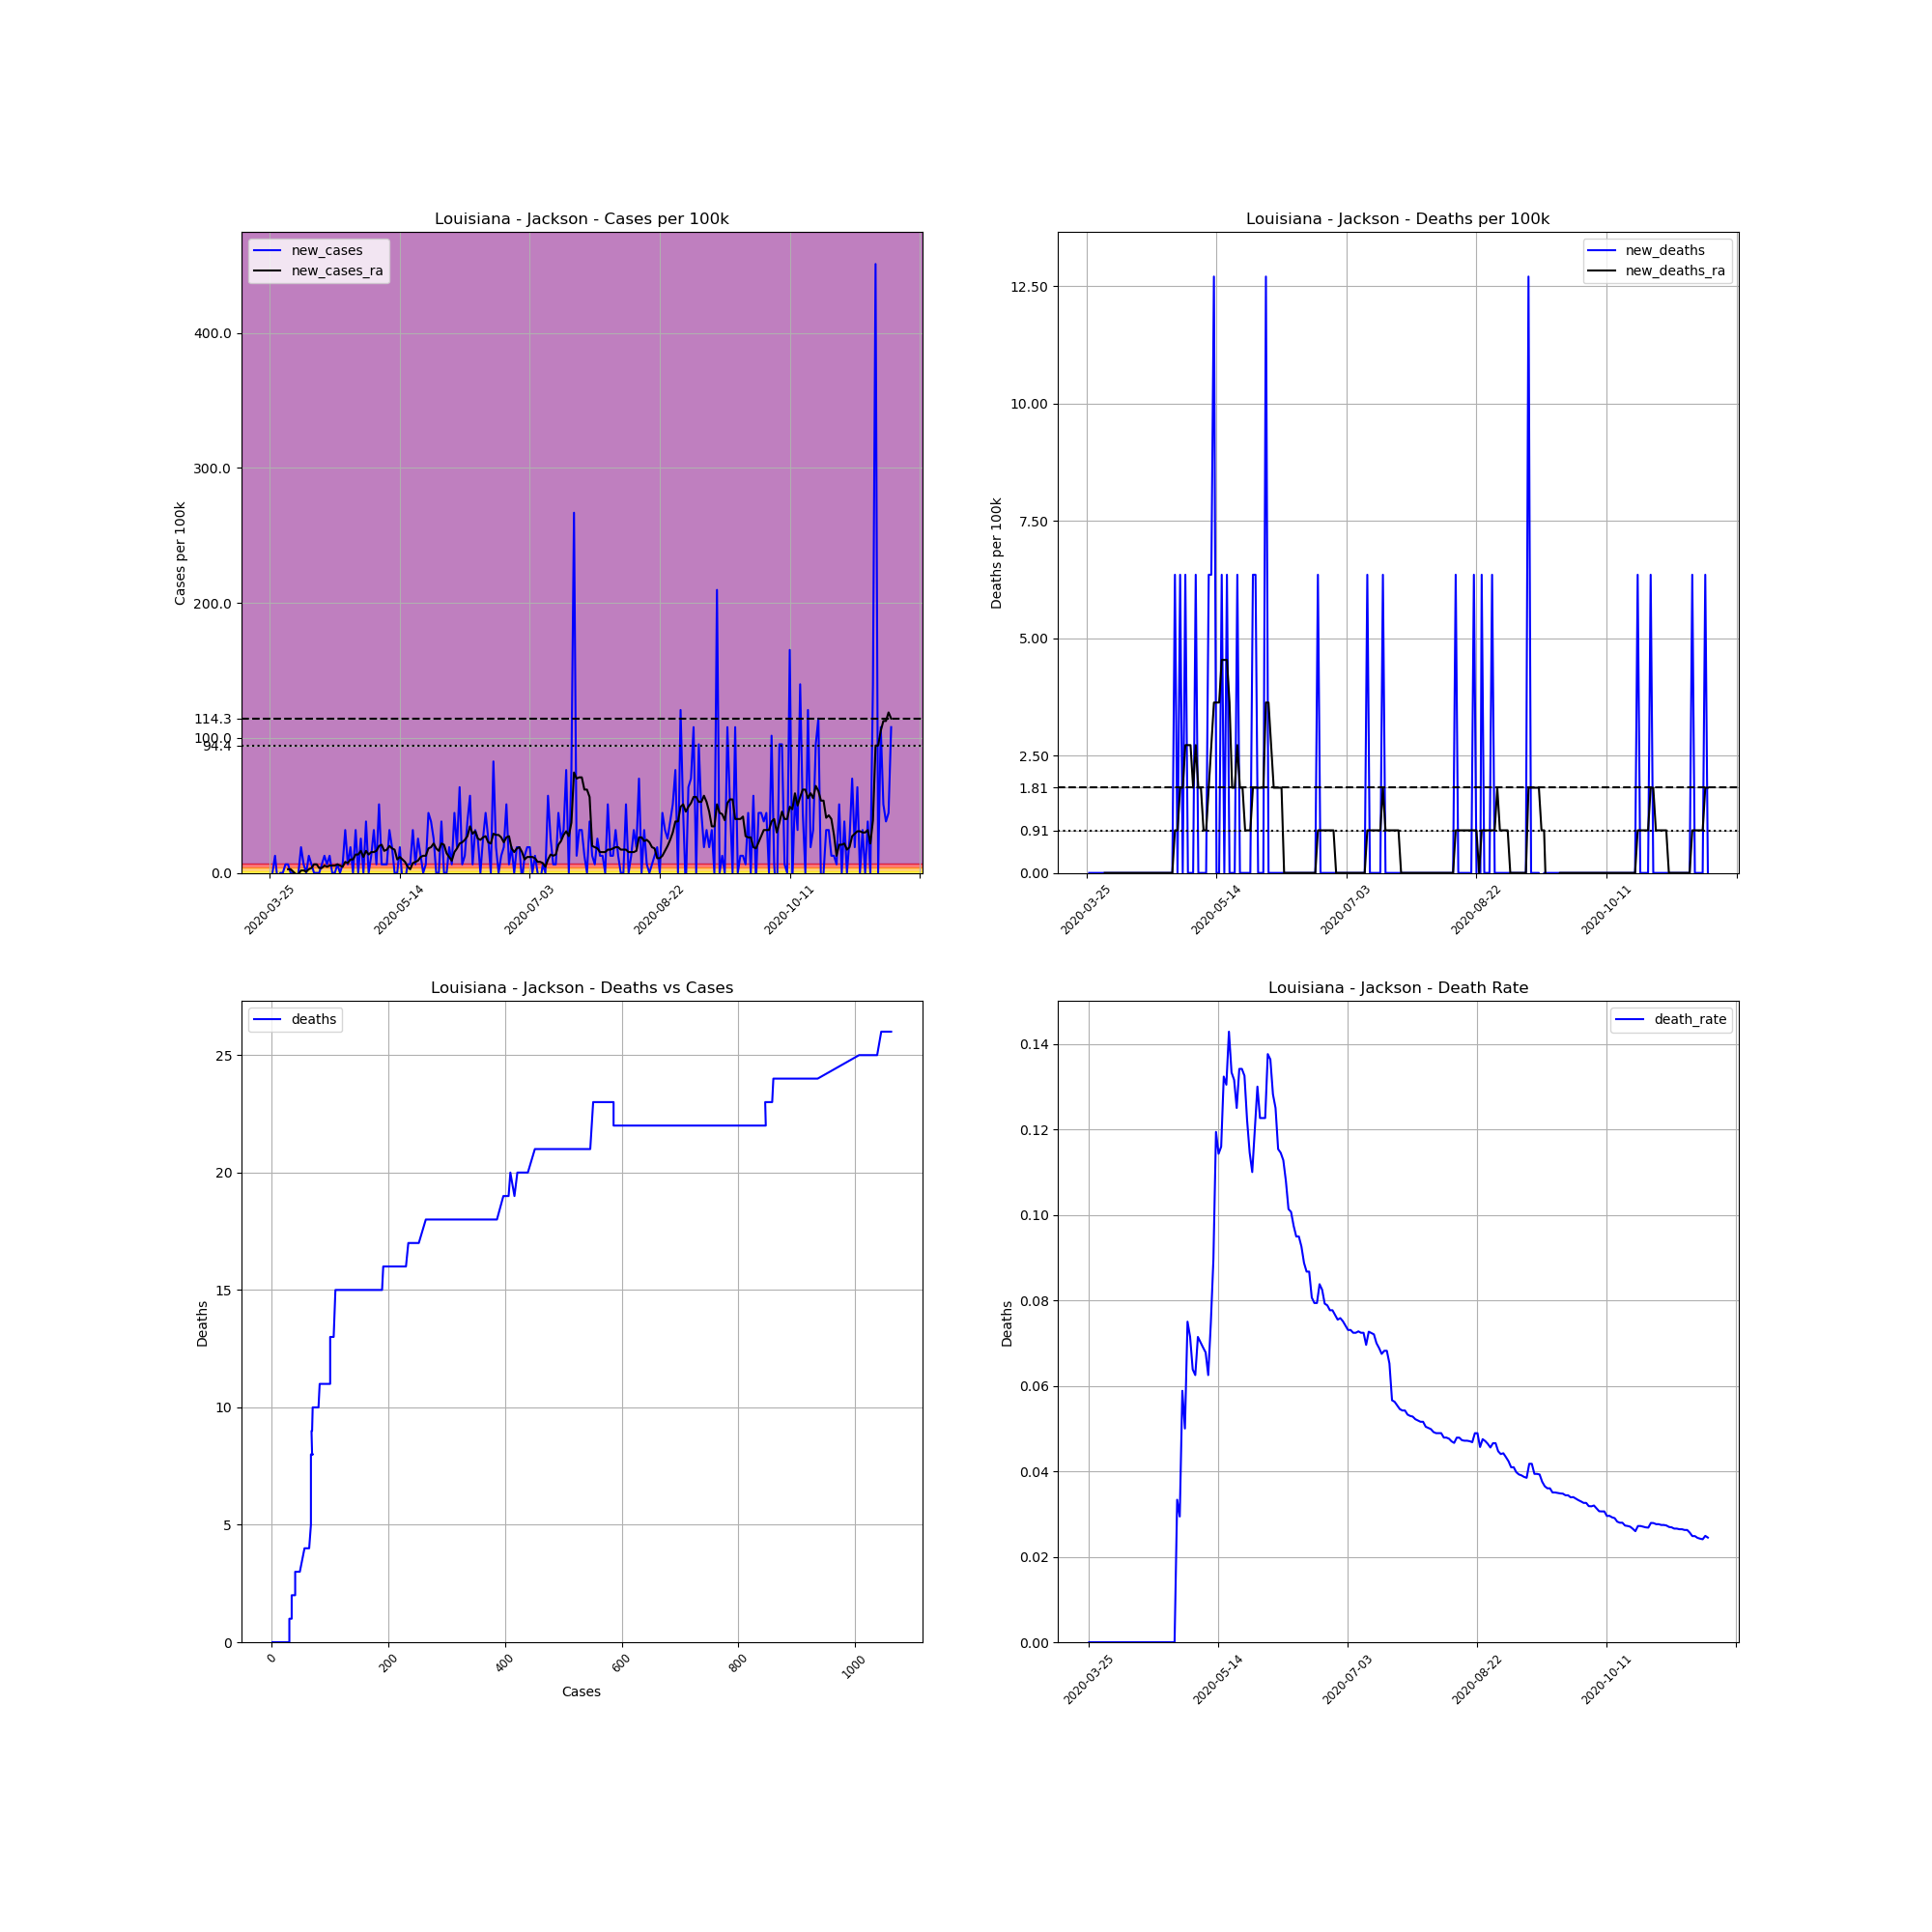

Data behind this chart, as committed beside it:
, date, county, state, fips, cases, deaths, COUNTY, STNAME, CTYNAME, POPESTIMATE2019, cases_per_100k, deaths_per_100k, death_rate, new_cases, new_deaths, new_cases_ra, new_deaths_ra
341123, 2020-03-25, Jackson, Louisiana, 22049, 1, 0, 49, Louisiana, Jackson, 15744, 6.352, 0.0, 0.0, , , , 
341124, 2020-03-26, Jackson, Louisiana, 22049, 1, 0, 49, Louisiana, Jackson, 15744, 6.352, 0.0, 0.0, 0.0, 0.0, , 
341125, 2020-03-27, Jackson, Louisiana, 22049, 3, 0, 49, Louisiana, Jackson, 15744, 19.05, 0.0, 0.0, 12.7, 0.0, , 
341126, 2020-03-28, Jackson, Louisiana, 22049, 2, 0, 49, Louisiana, Jackson, 15744, 12.7, 0.0, 0.0, -6.352, 0.0, , 
341127, 2020-03-29, Jackson, Louisiana, 22049, 2, 0, 49, Louisiana, Jackson, 15744, 12.7, 0.0, 0.0, 0.0, 0.0, , 
341128, 2020-03-30, Jackson, Louisiana, 22049, 2, 0, 49, Louisiana, Jackson, 15744, 12.7, 0.0, 0.0, 0.0, 0.0, , 
341129, 2020-03-31, Jackson, Louisiana, 22049, 3, 0, 49, Louisiana, Jackson, 15744, 19.05, 0.0, 0.0, 6.352, 0.0, , 
341130, 2020-04-01, Jackson, Louisiana, 22049, 4, 0, 49, Louisiana, Jackson, 15744, 25.41, 0.0, 0.0, 6.352, 0.0, 2.722, 0.0
341131, 2020-04-02, Jackson, Louisiana, 22049, 4, 0, 49, Louisiana, Jackson, 15744, 25.41, 0.0, 0.0, 0.0, 0.0, 2.722, 0.0
341132, 2020-04-03, Jackson, Louisiana, 22049, 4, 0, 49, Louisiana, Jackson, 15744, 25.41, 0.0, 0.0, 0.0, 0.0, 0.9074, 0.0
341133, 2020-04-04, Jackson, Louisiana, 22049, 1, 0, 49, Louisiana, Jackson, 15744, 6.352, 0.0, 0.0, -19.05, 0.0, -0.9074, 0.0
341134, 2020-04-05, Jackson, Louisiana, 22049, 1, 0, 49, Louisiana, Jackson, 15744, 6.352, 0.0, 0.0, 0.0, 0.0, -0.9074, 0.0
341135, 2020-04-06, Jackson, Louisiana, 22049, 4, 0, 49, Louisiana, Jackson, 15744, 25.41, 0.0, 0.0, 19.05, 0.0, 1.815, 0.0
341136, 2020-04-07, Jackson, Louisiana, 22049, 5, 0, 49, Louisiana, Jackson, 15744, 31.76, 0.0, 0.0, 6.352, 0.0, 1.815, 0.0
341137, 2020-04-08, Jackson, Louisiana, 22049, 5, 0, 49, Louisiana, Jackson, 15744, 31.76, 0.0, 0.0, 0.0, 0.0, 0.9074, 0.0
341138, 2020-04-09, Jackson, Louisiana, 22049, 7, 0, 49, Louisiana, Jackson, 15744, 44.46, 0.0, 0.0, 12.7, 0.0, 2.722, 0.0
341139, 2020-04-10, Jackson, Louisiana, 22049, 8, 0, 49, Louisiana, Jackson, 15744, 50.81, 0.0, 0.0, 6.352, 0.0, 3.63, 0.0
341140, 2020-04-11, Jackson, Louisiana, 22049, 8, 0, 49, Louisiana, Jackson, 15744, 50.81, 0.0, 0.0, 0.0, 0.0, 6.352, 0.0
341141, 2020-04-12, Jackson, Louisiana, 22049, 8, 0, 49, Louisiana, Jackson, 15744, 50.81, 0.0, 0.0, 0.0, 0.0, 6.352, 0.0
341142, 2020-04-13, Jackson, Louisiana, 22049, 8, 0, 49, Louisiana, Jackson, 15744, 50.81, 0.0, 0.0, 0.0, 0.0, 3.63, 0.0
341143, 2020-04-14, Jackson, Louisiana, 22049, 9, 0, 49, Louisiana, Jackson, 15744, 57.16, 0.0, 0.0, 6.352, 0.0, 3.63, 0.0
341144, 2020-04-15, Jackson, Louisiana, 22049, 11, 0, 49, Louisiana, Jackson, 15744, 69.87, 0.0, 0.0, 12.7, 0.0, 5.444, 0.0
341145, 2020-04-16, Jackson, Louisiana, 22049, 12, 0, 49, Louisiana, Jackson, 15744, 76.22, 0.0, 0.0, 6.352, 0.0, 4.537, 0.0
341146, 2020-04-17, Jackson, Louisiana, 22049, 14, 0, 49, Louisiana, Jackson, 15744, 88.92, 0.0, 0.0, 12.7, 0.0, 5.444, 0.0
341147, 2020-04-18, Jackson, Louisiana, 22049, 14, 0, 49, Louisiana, Jackson, 15744, 88.92, 0.0, 0.0, 0.0, 0.0, 5.444, 0.0
341148, 2020-04-19, Jackson, Louisiana, 22049, 14, 0, 49, Louisiana, Jackson, 15744, 88.92, 0.0, 0.0, 0.0, 0.0, 5.444, 0.0
341149, 2020-04-20, Jackson, Louisiana, 22049, 15, 0, 49, Louisiana, Jackson, 15744, 95.27, 0.0, 0.0, 6.352, 0.0, 6.352, 0.0
341150, 2020-04-21, Jackson, Louisiana, 22049, 15, 0, 49, Louisiana, Jackson, 15744, 95.27, 0.0, 0.0, 0.0, 0.0, 5.444, 0.0
341151, 2020-04-22, Jackson, Louisiana, 22049, 16, 0, 49, Louisiana, Jackson, 15744, 101.6, 0.0, 0.0, 6.352, 0.0, 4.537, 0.0
341152, 2020-04-23, Jackson, Louisiana, 22049, 21, 0, 49, Louisiana, Jackson, 15744, 133.4, 0.0, 0.0, 31.76, 0.0, 8.166, 0.0
341153, 2020-04-24, Jackson, Louisiana, 22049, 22, 0, 49, Louisiana, Jackson, 15744, 139.7, 0.0, 0.0, 6.352, 0.0, 7.259, 0.0
341154, 2020-04-25, Jackson, Louisiana, 22049, 25, 0, 49, Louisiana, Jackson, 15744, 158.8, 0.0, 0.0, 19.05, 0.0, 9.981, 0.0
341155, 2020-04-26, Jackson, Louisiana, 22049, 25, 0, 49, Louisiana, Jackson, 15744, 158.8, 0.0, 0.0, 0.0, 0.0, 9.981, 0.0
341156, 2020-04-27, Jackson, Louisiana, 22049, 30, 0, 49, Louisiana, Jackson, 15744, 190.5, 0.0, 0.0, 31.76, 0.0, 13.61, 0.0
341157, 2020-04-28, Jackson, Louisiana, 22049, 30, 1, 49, Louisiana, Jackson, 15744, 190.5, 6.352, 0.03333, 0.0, 6.352, 13.61, 0.9074
341158, 2020-04-29, Jackson, Louisiana, 22049, 34, 1, 49, Louisiana, Jackson, 15744, 216, 6.352, 0.02941, 25.41, 0.0, 16.33, 0.9074
341159, 2020-04-30, Jackson, Louisiana, 22049, 34, 2, 49, Louisiana, Jackson, 15744, 216, 12.7, 0.05882, 0.0, 6.352, 11.8, 1.815
341160, 2020-05-01, Jackson, Louisiana, 22049, 40, 2, 49, Louisiana, Jackson, 15744, 254.1, 12.7, 0.05, 38.11, 0.0, 16.33, 1.815
341161, 2020-05-02, Jackson, Louisiana, 22049, 40, 3, 49, Louisiana, Jackson, 15744, 254.1, 19.05, 0.075, 0.0, 6.352, 13.61, 2.722
341162, 2020-05-03, Jackson, Louisiana, 22049, 42, 3, 49, Louisiana, Jackson, 15744, 266.8, 19.05, 0.07143, 12.7, 0.0, 15.43, 2.722
341163, 2020-05-04, Jackson, Louisiana, 22049, 47, 3, 49, Louisiana, Jackson, 15744, 298.5, 19.05, 0.06383, 31.76, 0.0, 15.43, 2.722
341164, 2020-05-05, Jackson, Louisiana, 22049, 48, 3, 49, Louisiana, Jackson, 15744, 304.9, 19.05, 0.0625, 6.352, 0.0, 16.33, 1.815
341165, 2020-05-06, Jackson, Louisiana, 22049, 56, 4, 49, Louisiana, Jackson, 15744, 355.7, 25.41, 0.07143, 50.81, 6.352, 19.96, 2.722
341166, 2020-05-07, Jackson, Louisiana, 22049, 57, 4, 49, Louisiana, Jackson, 15744, 362, 25.41, 0.07018, 6.352, 0.0, 20.87, 1.815
341167, 2020-05-08, Jackson, Louisiana, 22049, 58, 4, 49, Louisiana, Jackson, 15744, 368.4, 25.41, 0.06897, 6.352, 0.0, 16.33, 1.815
341168, 2020-05-09, Jackson, Louisiana, 22049, 59, 4, 49, Louisiana, Jackson, 15744, 374.7, 25.41, 0.0678, 6.352, 0.0, 17.24, 0.9074
341169, 2020-05-10, Jackson, Louisiana, 22049, 64, 4, 49, Louisiana, Jackson, 15744, 406.5, 25.41, 0.0625, 31.76, 0.0, 19.96, 0.9074
341170, 2020-05-11, Jackson, Louisiana, 22049, 67, 5, 49, Louisiana, Jackson, 15744, 425.6, 31.76, 0.07463, 19.05, 6.352, 18.15, 1.815
341171, 2020-05-12, Jackson, Louisiana, 22049, 67, 6, 49, Louisiana, Jackson, 15744, 425.6, 38.11, 0.08955, 0.0, 6.352, 17.24, 2.722
341172, 2020-05-13, Jackson, Louisiana, 22049, 67, 8, 49, Louisiana, Jackson, 15744, 425.6, 50.81, 0.1194, 0.0, 12.7, 9.981, 3.63
341173, 2020-05-14, Jackson, Louisiana, 22049, 70, 8, 49, Louisiana, Jackson, 15744, 444.6, 50.81, 0.1143, 19.05, 0.0, 11.8, 3.63
341174, 2020-05-15, Jackson, Louisiana, 22049, 69, 8, 49, Louisiana, Jackson, 15744, 438.3, 50.81, 0.1159, -6.352, 0.0, 9.981, 3.63
341175, 2020-05-16, Jackson, Louisiana, 22049, 68, 9, 49, Louisiana, Jackson, 15744, 431.9, 57.16, 0.1324, -6.352, 6.352, 8.166, 4.537
341176, 2020-05-17, Jackson, Louisiana, 22049, 69, 9, 49, Louisiana, Jackson, 15744, 438.3, 57.16, 0.1304, 6.352, 0.0, 4.537, 4.537
341177, 2020-05-18, Jackson, Louisiana, 22049, 70, 10, 49, Louisiana, Jackson, 15744, 444.6, 63.52, 0.1429, 6.352, 6.352, 2.722, 4.537
341178, 2020-05-19, Jackson, Louisiana, 22049, 75, 10, 49, Louisiana, Jackson, 15744, 476.4, 63.52, 0.1333, 31.76, 0.0, 7.259, 3.63
341179, 2020-05-20, Jackson, Louisiana, 22049, 76, 10, 49, Louisiana, Jackson, 15744, 482.7, 63.52, 0.1316, 6.352, 0.0, 8.166, 1.815
341180, 2020-05-21, Jackson, Louisiana, 22049, 80, 10, 49, Louisiana, Jackson, 15744, 508.1, 63.52, 0.125, 25.41, 0.0, 9.074, 1.815
341181, 2020-05-22, Jackson, Louisiana, 22049, 82, 11, 49, Louisiana, Jackson, 15744, 520.8, 69.87, 0.1341, 12.7, 6.352, 11.8, 2.722
341182, 2020-05-23, Jackson, Louisiana, 22049, 82, 11, 49, Louisiana, Jackson, 15744, 520.8, 69.87, 0.1341, 0.0, 0.0, 12.7, 1.815
... 180 more rows
